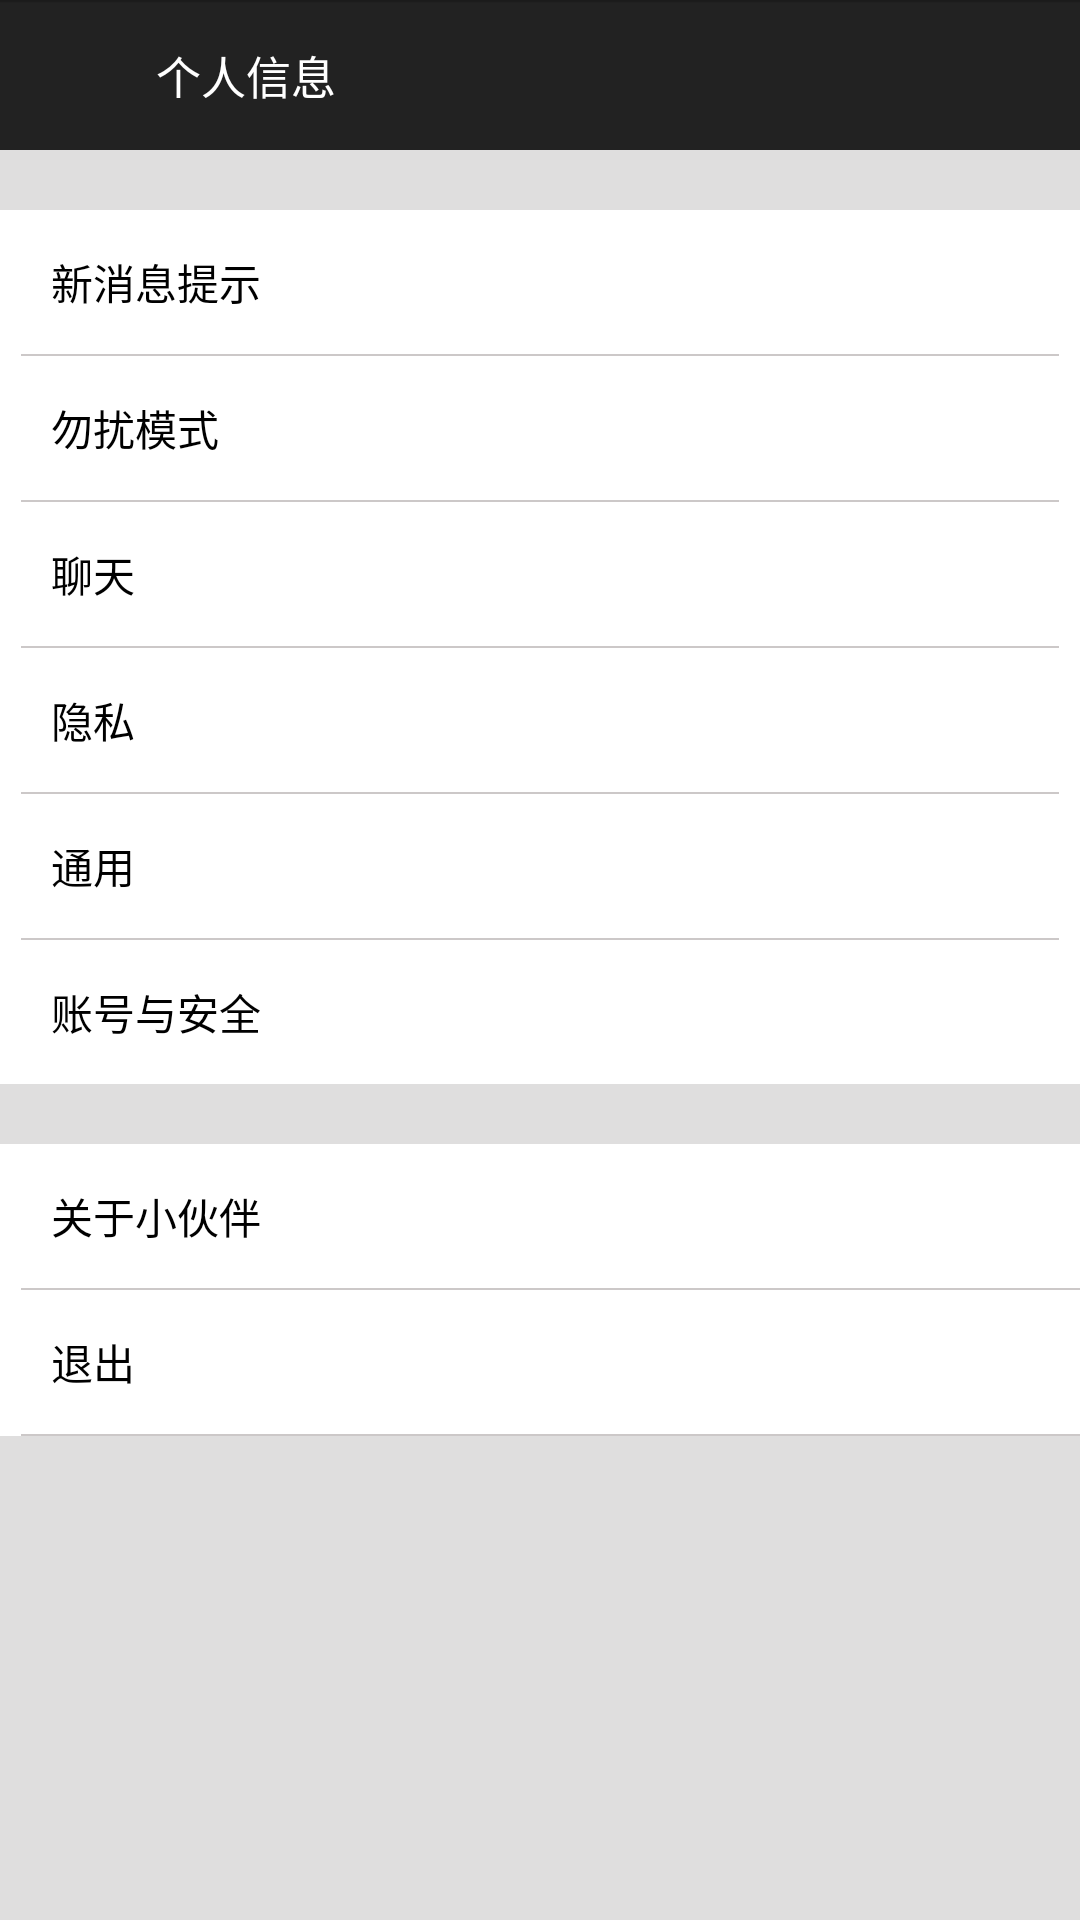

Produce the Android XML layout that renders to this screen, including the resource entries it uses.
<!-- AndroidManifest.xml: application theme AppTheme -->
<!-- res/layout/set_layout.xml -->
<?xml version="1.0" encoding="utf-8"?>
<LinearLayout xmlns:android="http://schemas.android.com/apk/res/android"
              android:orientation="vertical"
              android:layout_width="match_parent"
              android:layout_height="match_parent"
              android:background="@color/activity_background">

    <include layout="@layout/simple_top"/>

    <LinearLayout
        android:layout_width="fill_parent"
        android:layout_height="wrap_content"
        android:background="@color/activity_item_background"
        android:orientation="vertical"
        android:layout_marginTop="@dimen/activity_item_margin_top"
        android:paddingLeft="7dp"
        android:paddingRight="7dp">

        <TextView
            android:layout_width="fill_parent"
            android:layout_height="@dimen/activity_item_height"
            android:paddingLeft="10dp"
            android:text="新消息提示"
            android:gravity="center_vertical"
            android:textColor="#000"/>
        <include layout="@layout/gray_line"/>

        <TextView
            android:layout_width="fill_parent"
            android:layout_height="@dimen/activity_item_height"
            android:paddingLeft="10dp"
            android:text="勿扰模式"
            android:gravity="center_vertical"
            android:textColor="#000"/>
        <include layout="@layout/gray_line"/>

        <TextView
            android:layout_width="fill_parent"
            android:layout_height="@dimen/activity_item_height"
            android:paddingLeft="10dp"
            android:text="聊天"
            android:gravity="center_vertical"
            android:textColor="#000"/>
        <include layout="@layout/gray_line"/>

        <TextView
            android:layout_width="fill_parent"
            android:layout_height="@dimen/activity_item_height"
            android:paddingLeft="10dp"
            android:text="隐私"
            android:gravity="center_vertical"
            android:textColor="#000"/>
        <include layout="@layout/gray_line"/>

        <TextView
            android:layout_width="fill_parent"
            android:layout_height="@dimen/activity_item_height"
            android:paddingLeft="10dp"
            android:text="通用"
            android:gravity="center_vertical"
            android:textColor="#000"/>
        <include layout="@layout/gray_line"/>

        <TextView
            android:layout_width="fill_parent"
            android:layout_height="@dimen/activity_item_height"
            android:paddingLeft="10dp"
            android:text="账号与安全"
            android:gravity="center_vertical"
            android:textColor="#000"/>
    </LinearLayout>

    <LinearLayout
        android:layout_marginTop="@dimen/activity_item_margin_top"
        android:layout_width="fill_parent"
        android:layout_height="wrap_content"
        android:background="@color/activity_item_background"
        android:orientation="vertical"
        android:paddingLeft="7dp">

        <TextView
            android:layout_width="fill_parent"
            android:layout_height="@dimen/activity_item_height"
            android:paddingLeft="10dp"
            android:text="关于小伙伴"
            android:gravity="center_vertical"
            android:textColor="#000"
            android:id="@+id/id_about"/>
        <include layout="@layout/gray_line"/>
        <TextView
            android:layout_width="fill_parent"
            android:layout_height="@dimen/activity_item_height"
            android:paddingLeft="10dp"
            android:text="退出"
            android:gravity="center_vertical"
            android:textColor="#000"
            android:id="@+id/id_exit"/>
        <include layout="@layout/gray_line"/>
    </LinearLayout>

</LinearLayout>
<!-- res/layout/simple_top.xml (included above) -->
<?xml version="1.0" encoding="utf-8"?>
<RelativeLayout xmlns:android="http://schemas.android.com/apk/res/android"
                android:layout_width="match_parent"
                android:layout_height="50dp"
                android:paddingLeft="7dp"
                android:paddingRight="13dp"
                android:background="@drawable/top1_bg">

    <ImageView
        android:layout_width="45dp"
        android:layout_height="45dp"
        android:src="@drawable/back_view"
        android:id="@+id/id_back_image_view"
        android:layout_centerVertical="true"/>

    <TextView
        android:layout_width="wrap_content"
        android:layout_height="fill_parent"
        android:text="个人信息"
        android:textSize="15sp"
        android:textColor="#fff"
        android:gravity="center"
        android:id="@+id/id_title_text_view"
        android:layout_toRightOf="@+id/id_back_image_view"/>
</RelativeLayout>
<!-- res/layout/gray_line.xml (included above) -->
<?xml version="1.0" encoding="utf-8"?>
<View xmlns:android="http://schemas.android.com/apk/res/android"
      android:layout_width="fill_parent"
      android:layout_height="0.5dip"
      android:background="#ccc8c8">
</View>
<!-- resources referenced by this layout -->
<resources>
  <color name="activity_background">#dfdede</color>
  <color name="activity_item_background">#fff</color>
  <dimen name="activity_item_height">48dp</dimen>
  <dimen name="activity_item_margin_top">20dp</dimen>
  <!-- drawable back_view (drawable) -->
  <?xml version="1.0" encoding="utf-8"?>
  <selector xmlns:android="http://schemas.android.com/apk/res/android">
      <item android:state_pressed="true" android:drawable="@drawable/back_selected"/>
      <item android:state_selected="true" android:drawable="@drawable/back_selected"/>
      <item android:drawable="@drawable/back_normal"/>
  </selector>
  <style name="AppTheme" parent="Theme.AppCompat.Light.NoActionBar">
          
      </style>
</resources>
